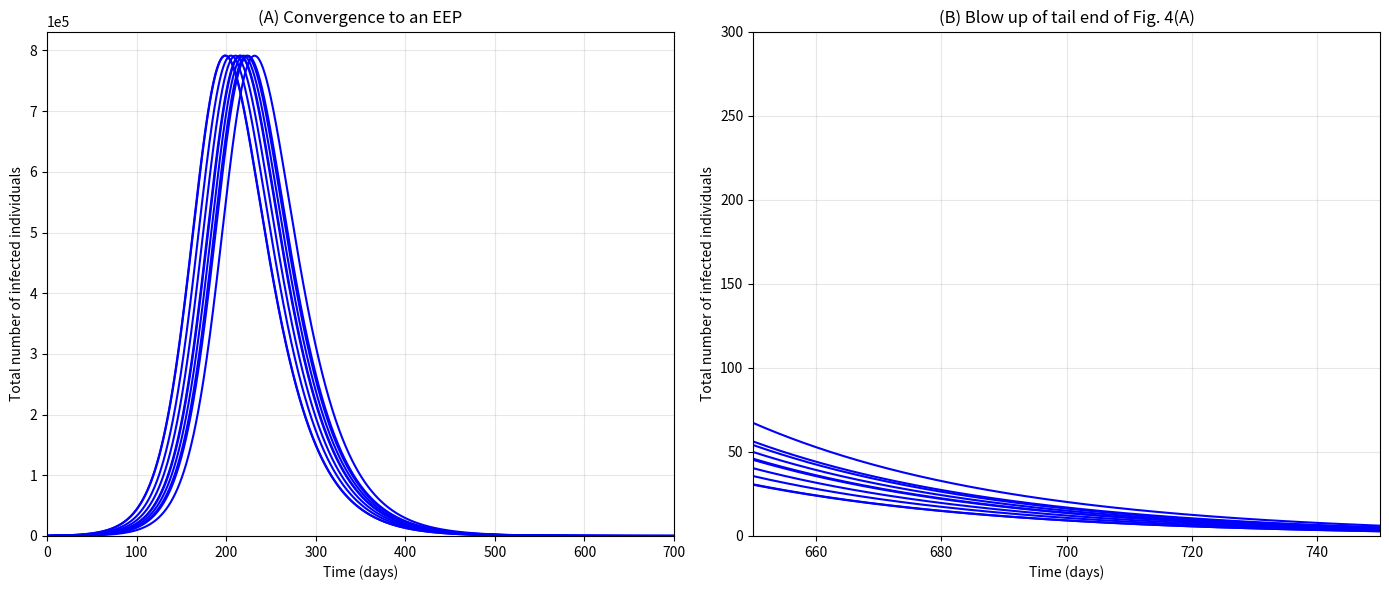

This chart was generated by the following Python code:
import numpy as np
import scipy.integrate
import matplotlib.pyplot as plt

# ok so once able to replicate their results
# we can try refitting the model (initially performed for SARS) to different diseases (measles, influenza, COVID-19)
# this will be done using the same general model and using MLE to
# estimate new parameters corresponding to different diseases
# fit to part of the data and test predict capability on held out time windows
# validate inferred metrics against published measurements/estimates
"""
Variable | Description
S Population of unvaccinated susceptible individuals
V Population of vaccinated susceptible individuals
E Population of unvaccinated exposed individuals
EV Population of exposed vaccinated individuals
I Population of unvaccinated infectious (symptomatic) individuals
IV Population of infectious vaccinated individuals
Q Population of unvaccinated quarantined individuals
QV Population of quarantined vaccinated individuals
H Population of unvaccinated hospitalized individuals
HV Population of hospitalized vaccinated individuals
R Population of unvaccinated recovered individuals
RV Population of recovered vaccinated individuals


Parameter | Description
Π -> M Recruitment rate
β -> B Effective contact rate
µ -> u Natural death rate
p Fraction of newly-recruited individuals vaccinated
η -> n Modification parameter for reduction in infectiousness of hospitalized individuals
v1 , v2 Modification parameters for reduction in infectiousness of vaccinated infectious and hospitalized individuals
ε -> e Efficacy of vaccine
ζ -> z Vaccination rate of susceptible individuals
ψ -> w Waning rate of vaccine
κ -> k Progression rate from exposed to infectious class
σ -> o0 Quarantine rate for exposed individuals
σ1 -> o1 Quarantine rate for vaccinated exposed individuals
α -> a Hospitalization rate for quarantined individuals
φ -> x Hospitalization rate for infectious individuals
γ1 -> y1 Recovery rate for non-hospitalized infectious individuals
γ2 -> y2 Recovery rate for hospitalized individuals
δ1 -> d1 Disease-induced death rate for non-hospitalized infectious individuals
δ1 -> d2 Disease-induced death rate for hospitalized individuals
θ1,...,θ7 -> m1, . . . , m7 Modification parameters


Acronyms
DFE -> Disease Free Equilibrium
LAS -> Locally-Asymptotically Stable
EEP -> Endemic Equilibrium Point

"""

# This model extends the SEIQHR model defined in [], by introducing 6 new comparments
# for vaccinated invidiuals (V, E_v, Q_v, I_v, H_v, R_v). Its purpose is for
# qualitative analysis and determining the affect of an imperfect vaccine on equilibrium dynamics
# 0 < e < 1, efficacy of vaccine term

# Deterministic ODEs
# also may be worth investigating the stochastic case 
def disease_model(tot_pop, t, M, B, p, u, y1, y2, d1, d2, k, a, x, o0, o1, w, n, v1, v2, e, z, m1, m2, m3, m4, m5, m6, m7): 
    S, V, E, EV, I, IV, Q, QV, H, HV, R, RV = tot_pop
    N = S + V + E + EV + I + IV + Q + QV + H + HV + R + RV # initial total human population
    
    # λ -> l defines the rate at which unvaccinated susceptible individuals may acquire infection, 
    # following effective contact with infectious individuals
    l = B * (I + (v1 * IV) + (n * H) + (v2 * HV)) / N

    return [ 
        ((1 - p) * M)  +  (w * V) - (l * S) - ((z + u) * S), # dS/dt
        (p * M)  +  (z * S)  -  ((1 - e) * l * V)  -  ((w + u) * V), # dV/dt
        (l * S)  -  ((k + o0 + u) * E), # dE/dt
        ((1 - e) * l * V)  -  (((m1 * k) + o1 + u) * EV), # dEV/dt
        (k * E)  -  ((y1 + x + u + d1) * I), # dI/dt
        (m1 * k * EV) - (((m2 * y1)  + (m3 * x)  +  u  +  (m4 * d1)) * IV), # dIV/dt
        (o0 * E)  -  ((a  +  u) * Q), # dQ/dt
        (o1 * EV) - (((m5 * a) + u) * QV), # dQV/dt
        (a * Q ) + (x * I) - ((y2 + u + d2) * H), # dH/dt
        (m5 * a * QV) + (m3 * x * IV) - ((m6 * y2 + u + m7 * d2) * HV), # dHV/dt
        (y1 * I) + (y2 * H) - (u * R), #dR/dt
        (m2 * y1 * IV) + (m6 * y2 * HV) - (u * RV) # dRV/dt
    ]


def main(): 
    #''' 
    # Parameter Value Initialization: SARS Model 
    M = 136
    B = 0.15 #[0.1, 0.2] # variable
    p = 0.25 #[0.25, 0.4] # variable
    u = 0.0000351
    y1 = 0.03521
    y2 = 0.042553
    d1 = 0 #0.04227
    d2 = 0 #0.027855
    k =  0.156986
    a = 0.156986
    x = 0.20619
    o0 = 0.1
    o1 = 0.06
    w = 0.0666
    n = 0.8
    v1 = 0.9
    v2 = 0.8
    e  = 0.5 #[0, 1] # variable
    z  = 0.7
    m1 = 0.6
    m2 = 1.4
    m3 = 0.7
    m4 = 0.6
    m5 = 0.5
    m6 = 1.4
    m7 = 0.7
    #'''
    '''
        # Parameter Value Initialization: SARS Model 
    M = 136
    B = 1.4 #[0.1, 0.2] # variable
    p = 0.25 #[0.25, 0.4] # variable
    u = 0.001
    y1 = 0.03521
    y2 = 0.042553
    d1 = 0 #0.04227
    d2 = 0 #0.027855
    k =  0.00016
    a = 0.156986
    x = 0.20619
    o0 = 0.1
    o1 = 0.09
    w = 0.0001
    n = 0.8
    v1 = 0.9
    v2 = 0.8
    e  = 0.5 #[0, 1] # variable
    z  = 0.06
    m1 = 0.7
    m2 = 1
    m3 = 0.7
    m4 = 0.9
    m5 = 0.9
    m6 = 1.4
    m7 = 0.7
    '''
    # parameters
    args = (M, B, p, u, y1, y2, d1, d2, k, a, x, o0, o1, w, n, v1, v2, e, z, m1, m2, m3, m4, m5, m6, m7)

    # time scale
    t = np.linspace(0, 500, 5000)

    for i in range(10):
        # initial conditions
        inits = np.random.uniform(100, 1000, size=12)

        results = scipy.integrate.odeint(disease_model, inits, t, args=args)

        # order of returned  compartments -> S, V, E, EV, I, IV, Q, QV, H, HV, R, RV
        infected_individuals = results[:,2] + results[:,3] + results[:,4] + results[:,5] + results[:,6] + results[:,7] + results[:,8] + results[:,9]

        plt.plot(t, infected_individuals)

    plt.xlabel("Time (days)")
    plt.ylabel("Total number of infected individuals")
    plt.title("ODE Solution")
    plt.xlim(0, 500)  # Set x-axis range to 0-500 days
    plt.tight_layout()
    # if library just show
    # plt.show()
    # save out
    plt.savefig("infected_individuals_fig1.png", dpi=300)

    

def figure4():
    """
    Replicate Figure 4 from the paper: Convergence to Endemic Equilibrium Point (EEP)
    Parameter values: β = 0.5, ψ = ζ = η = δ₁ = δ₂ = 0, R_vac^mr = 1.2260 > 1
    """
    # Parameter Value Initialization: Figure 4 Parameters
    M = 136
    B = 0.5  # β = 0.5
    p = 0.25
    u = 0.0000351
    y1 = 0.03521
    y2 = 0.042553
    d1 = 0  # δ₁ = 0
    d2 = 0  # δ₂ = 0
    k = 0.156986
    a = 0.156986
    x = 0.20619
    o0 = 0.1
    o1 = 0.06
    w = 0  # ψ = 0
    n = 0  # η = 0
    v1 = 0.9
    v2 = 0.8
    e = 0.5
    z = 0  # ζ = 0
    m1 = 0.6
    m2 = 1.4
    m3 = 0.7
    m4 = 0.6
    m5 = 0.5
    m6 = 1.4
    m7 = 0.7
    
    # parameters
    args = (M, B, p, u, y1, y2, d1, d2, k, a, x, o0, o1, w, n, v1, v2, e, z, m1, m2, m3, m4, m5, m6, m7)
    
    # Calculate disease-free equilibrium for initial population
    # At DFE: S* = (1-p)M/u, V* = pM/u, all others = 0
    # But since w=0 and z=0, we have: S* = (1-p)M/u, V* = pM/u
    N_equilibrium = M / u  # Total population at equilibrium
    
    # time scale: 0 to 750 days to capture full convergence
    t = np.linspace(0, 750, 7500)
    
    # Store results for all simulations
    all_results = []
    
    # Run multiple simulations with different initial conditions
    # Start near DFE with small perturbations in infected compartments
    for i in range(10):
        # Initial conditions: start near disease-free equilibrium
        # Most population in S and V, very small initial infected (curves start near zero in paper)
        S0 = (1 - p) * N_equilibrium
        V0 = p * N_equilibrium
        
        # Very small initial infected values to match paper (curves start near zero)
        # Use different ranges to get variation in initial conditions
        initial_infected_scale = np.random.uniform(0.5, 2.0)  # Vary the scale
        
        E0 = np.random.uniform(1, 50) * initial_infected_scale
        EV0 = np.random.uniform(0.5, 25) * initial_infected_scale
        I0 = np.random.uniform(1, 50) * initial_infected_scale
        IV0 = np.random.uniform(0.5, 25) * initial_infected_scale
        Q0 = np.random.uniform(0.5, 25) * initial_infected_scale
        QV0 = np.random.uniform(0.2, 12) * initial_infected_scale
        H0 = np.random.uniform(0.5, 25) * initial_infected_scale
        HV0 = np.random.uniform(0.2, 12) * initial_infected_scale
        R0 = 0
        RV0 = 0
        
        # Adjust S and V to maintain total population approximately at equilibrium
        total_other = E0 + EV0 + I0 + IV0 + Q0 + QV0 + H0 + HV0 + R0 + RV0
        # Redistribute the "missing" population proportionally
        if total_other > 0:
            S0 = max(0, S0 - total_other * (1 - p) / (1 - p + p))
            V0 = max(0, V0 - total_other * p / (1 - p + p))
        
        inits = np.array([S0, V0, E0, EV0, I0, IV0, Q0, QV0, H0, HV0, R0, RV0])
        
        results = scipy.integrate.odeint(disease_model, inits, t, args=args)
        
        # order of returned compartments -> S, V, E, EV, I, IV, Q, QV, H, HV, R, RV
        infected_individuals = results[:,2] + results[:,3] + results[:,4] + results[:,5] + results[:,6] + results[:,7] + results[:,8] + results[:,9]
        
        all_results.append(infected_individuals)
    
    # Create figure with two subplots
    fig, (ax1, ax2) = plt.subplots(1, 2, figsize=(14, 6))
    
    # Plot A: Full view (0-700 days) with scaled y-axis
    for infected_individuals in all_results:
        ax1.plot(t, infected_individuals, 'b-', linewidth=1.5)
    
    ax1.set_xlabel("Time (days)")
    ax1.set_ylabel("Total number of infected individuals")
    ax1.set_title("(A) Convergence to an EEP")
    ax1.set_xlim(0, 700)
    # Scale y-axis to match paper (0 to ~3 x 10^5)
    ax1.set_ylim(0, None)  # Let it auto-scale but start at 0
    ax1.grid(True, alpha=0.3)
    # Use scientific notation or scale if needed
    ax1.ticklabel_format(style='scientific', axis='y', scilimits=(0,0))
    
    # Plot B: Zoomed view of tail end (650-750 days)
    for infected_individuals in all_results:
        ax2.plot(t, infected_individuals, 'b-', linewidth=1.5)
    
    ax2.set_xlabel("Time (days)")
    ax2.set_ylabel("Total number of infected individuals")
    ax2.set_title("(B) Blow up of tail end of Fig. 4(A)")
    ax2.set_xlim(650, 750)
    ax2.set_ylim(0, 300)  # Match paper's scale (0 to 300)
    ax2.grid(True, alpha=0.3)
    
    plt.tight_layout()
    plt.savefig("figure4.png", dpi=300)
    print("Figure 4 saved to: figure4.png")


if __name__ == "__main__":
    # Uncomment the function you want to run:
    # main()  # For Figure 3
    figure4()  # For Figure 4
# the parameters needed to numerically demonstrate backwards bifurcation are
# unrealistic, though the authors do assert that since the phenomena only
# exists when the effects of vaccines are taken into consideration, which thus
# shows that adding vaccination to the SEIQHR model alters its qualitative properties